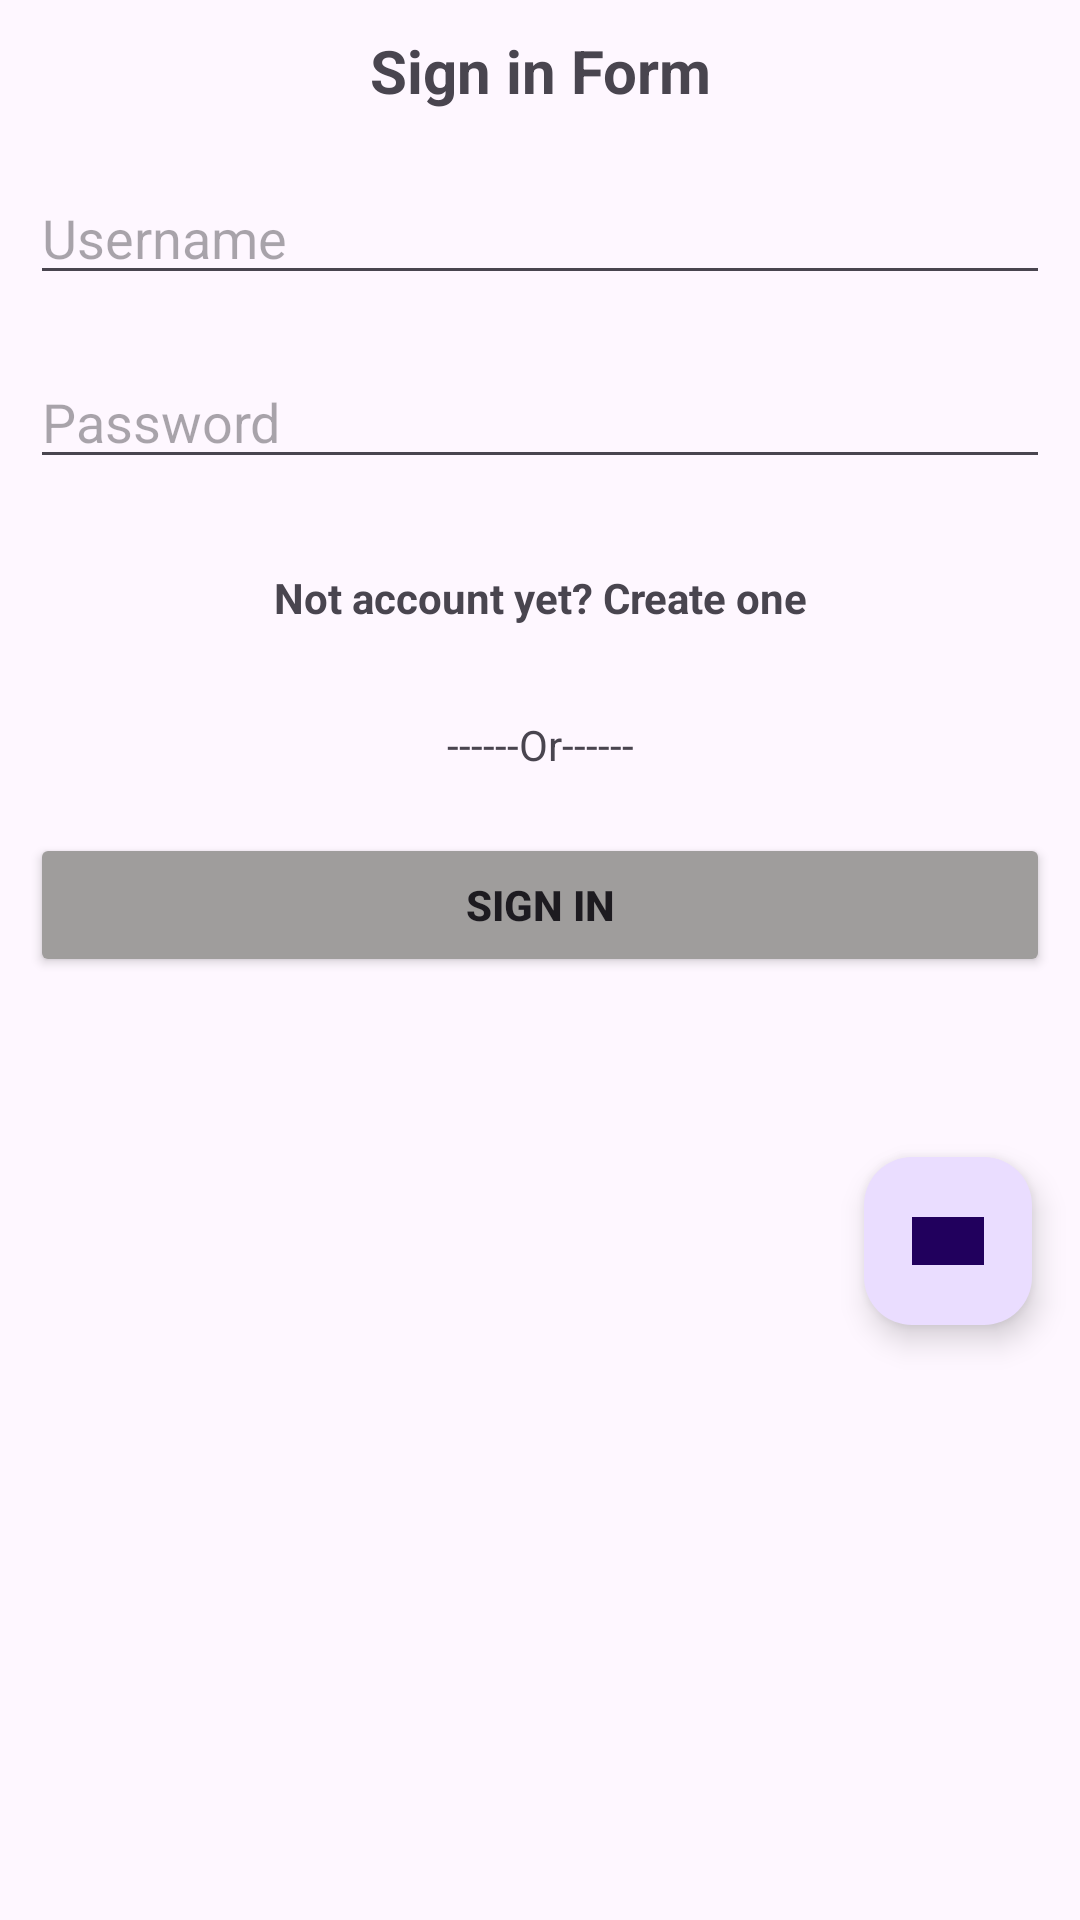

Reconstruct the res/layout file that produces this screen, plus the resources it refers to.
<!-- AndroidManifest.xml: application theme Theme.Lab1_MaiXuanQuan -->
<!-- res/layout/activity_main3.xml -->
<?xml version="1.0" encoding="utf-8"?>
<RelativeLayout android:layout_width="match_parent"
    android:layout_height="match_parent"
    xmlns:android="http://schemas.android.com/apk/res/android">

    <TextView
        android:id="@+id/title"
        android:layout_width="match_parent"
        android:layout_height="wrap_content"
        android:layout_alignParentTop="true"
        android:layout_marginStart="10dp"
        android:layout_marginTop="10dp"
        android:layout_marginEnd="10dp"
        android:layout_marginBottom="10dp"
        android:gravity="center"
        android:text="Sign in Form"
        android:textSize="20sp"
        android:textStyle="bold" />

    <EditText
        android:id="@+id/txtUsername"
        android:layout_width="match_parent"
        android:layout_height="wrap_content"
        android:layout_below="@+id/title"
        android:layout_marginStart="10dp"
        android:layout_marginTop="10dp"
        android:layout_marginEnd="10dp"
        android:layout_marginBottom="10dp"
        android:hint="Username"
        android:inputType="text" />

    <EditText
        android:id="@+id/txtPassword"
        android:layout_width="match_parent"
        android:layout_height="wrap_content"
        android:layout_below="@+id/txtUsername"
        android:layout_marginStart="10dp"
        android:layout_marginTop="10dp"
        android:layout_marginEnd="10dp"
        android:layout_marginBottom="10dp"
        android:hint="Password"
        android:inputType="textPassword" />

    <TextView
        android:id="@+id/CreateOneText"
        android:layout_width="match_parent"
        android:layout_height="wrap_content"
        android:layout_below="@+id/txtPassword"
        android:layout_marginStart="20dp"
        android:layout_marginTop="20dp"
        android:layout_marginEnd="20dp"
        android:layout_marginBottom="20dp"
        android:gravity="center"
        android:text="Not account yet? Create one"
        android:textStyle="bold" />

    <TextView
        android:id="@+id/OrText"
        android:layout_width="match_parent"
        android:layout_height="wrap_content"
        android:layout_below="@+id/CreateOneText"
        android:layout_marginStart="10dp"
        android:layout_marginTop="10dp"
        android:layout_marginEnd="10dp"
        android:layout_marginBottom="10dp"
        android:gravity="center"
        android:text="------Or------" />

    <Button
        android:layout_width="match_parent"
        android:layout_height="wrap_content"
        android:layout_below="@+id/OrText"
        android:layout_marginStart="10dp"
        android:layout_marginTop="10dp"
        android:layout_marginEnd="10dp"
        android:layout_marginBottom="10dp"
        android:backgroundTint="#9F9D9C"
        android:text="SIGN IN"
        android:textStyle="bold"
        android:id="@+id/btnLogin"
        />

    <com.google.android.material.floatingactionbutton.FloatingActionButton
        android:id="@+id/fab"
        android:layout_width="wrap_content"
        android:layout_height="wrap_content"
        android:layout_below="@+id/btnLogin"
        android:layout_marginTop="50dp"
        android:layout_marginEnd="16dp"
        android:layout_marginBottom="16dp"
        android:layout_alignParentRight="true"
        android:src="@drawable/next_btn" />
</RelativeLayout>
<!-- resources referenced by this layout -->
<resources>
  <!-- drawable next_btn: png bitmap (drawable, 5095 bytes) -->
  <style name="Theme.Lab1_MaiXuanQuan" parent="Base.Theme.Lab1_MaiXuanQuan" />
  <style name="Base.Theme.Lab1_MaiXuanQuan" parent="Theme.Material3.DayNight.NoActionBar">
          
          
      </style>
</resources>
